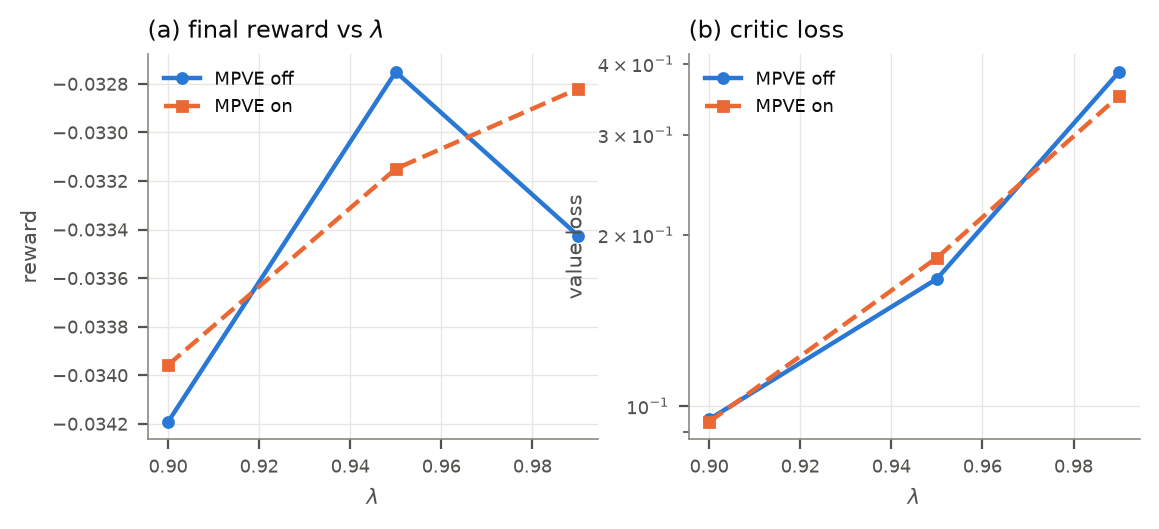

The table this chart was drawn from, first rows:
lam, mpve, final_reward, value_loss, rmse, gain
0.9, False, -0.03419, 0.09475, 0.1076, 0.0002341
0.9, True, -0.03396, 0.09376, 0.1069, 0.0002341
0.95, False, -0.03275, 0.1674, 0.1042, -0.0003992
0.95, True, -0.03315, 0.1823, 0.1059, -0.0003992
0.99, False, -0.03342, 0.3871, 0.1063, 0.0006047
0.99, True, -0.03282, 0.3511, 0.1048, 0.0006047
